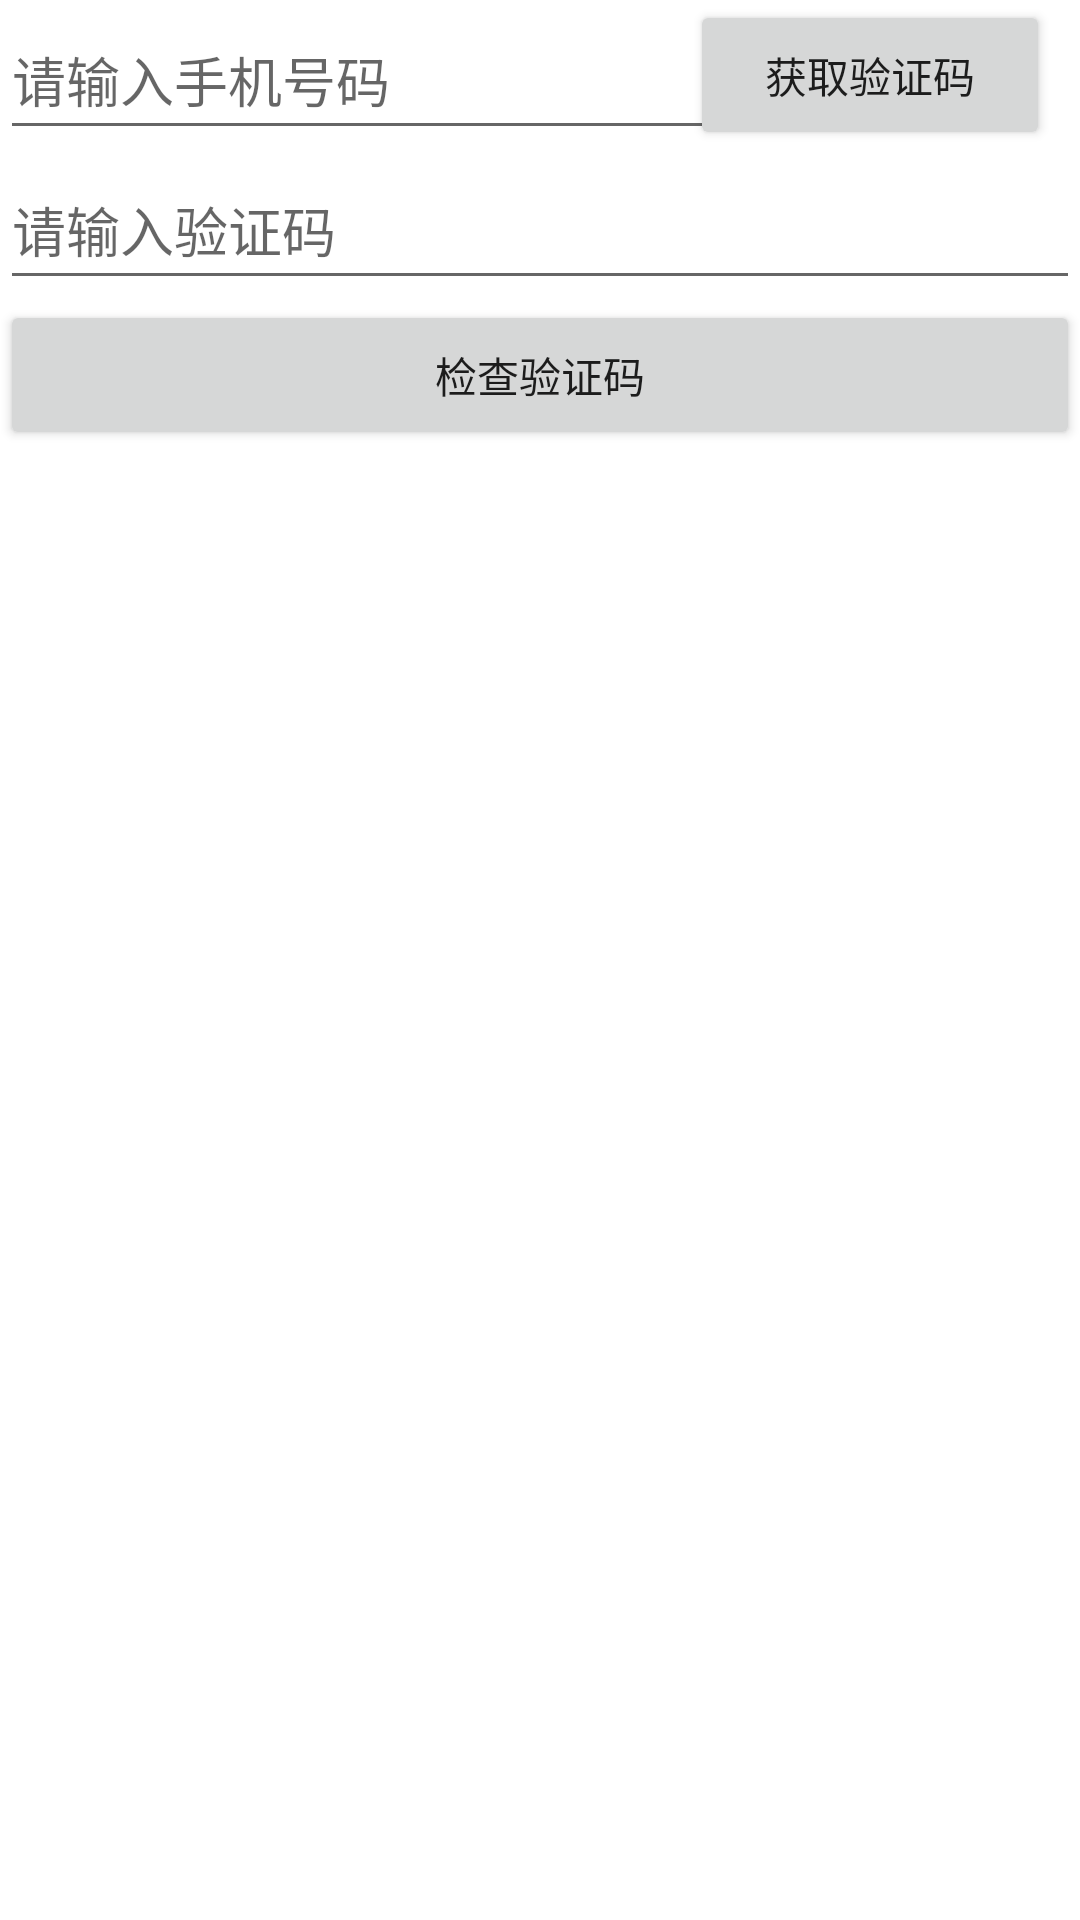

The Android layout XML behind this screen, and the referenced resources:
<!-- AndroidManifest.xml: application theme Theme.SMSProvider -->
<!-- res/layout/activity_verify_code.xml -->
<?xml version="1.0" encoding="utf-8"?>

<LinearLayout xmlns:android="http://schemas.android.com/apk/res/android"
    android:layout_width="match_parent"
    android:layout_height="match_parent"
    android:orientation="vertical">

    <RelativeLayout
        android:layout_width="match_parent"
        android:layout_height="50dp">

        <EditText
            android:id="@+id/phone_num_et"
            android:layout_width="match_parent"
            android:layout_height="match_parent"
            android:layout_marginRight="120dp"
            android:hint="请输入手机号码"
            android:inputType="number" />

        <Button
            android:id="@+id/count_down_btn"
            android:layout_width="120dp"
            android:layout_height="match_parent"
            android:layout_alignParentRight="true"
            android:layout_marginRight="10dp"
            android:text="获取验证码" />
    </RelativeLayout>

    <EditText
        android:id="@+id/verify_code_et"
        android:layout_width="match_parent"
        android:layout_height="50dp"
        android:hint="请输入验证码"
        android:inputType="number" />

    <Button
        android:id="@+id/submit_btn"
        android:layout_width="match_parent"
        android:layout_height="50dp"
        android:text="检查验证码" />

</LinearLayout>
<!-- resources referenced by this layout -->
<resources>
  <style name="Theme.SMSProvider" parent="Theme.MaterialComponents.DayNight.DarkActionBar">
          
          <item name="colorPrimary">@color/purple_500</item>
          <item name="colorPrimaryVariant">@color/purple_700</item>
          <item name="colorOnPrimary">@color/white</item>
          
          <item name="colorSecondary">@color/teal_200</item>
          <item name="colorSecondaryVariant">@color/teal_700</item>
          <item name="colorOnSecondary">@color/black</item>
          
          <item name="android:statusBarColor" tools:targetApi="l">?attr/colorPrimaryVariant</item>
          
      </style>
  <!-- not gathered from this repository: default colours our renderer supplied (Android Studio template values) -->
  <color name="purple_500">#FF6200EE</color>
  <color name="purple_700">#FF3700B3</color>
  <color name="teal_200">#FF03DAC5</color>
  <color name="teal_700">#FF018786</color>
  <color name="black">#FF000000</color>
  <color name="white">#FFFFFFFF</color>
</resources>
